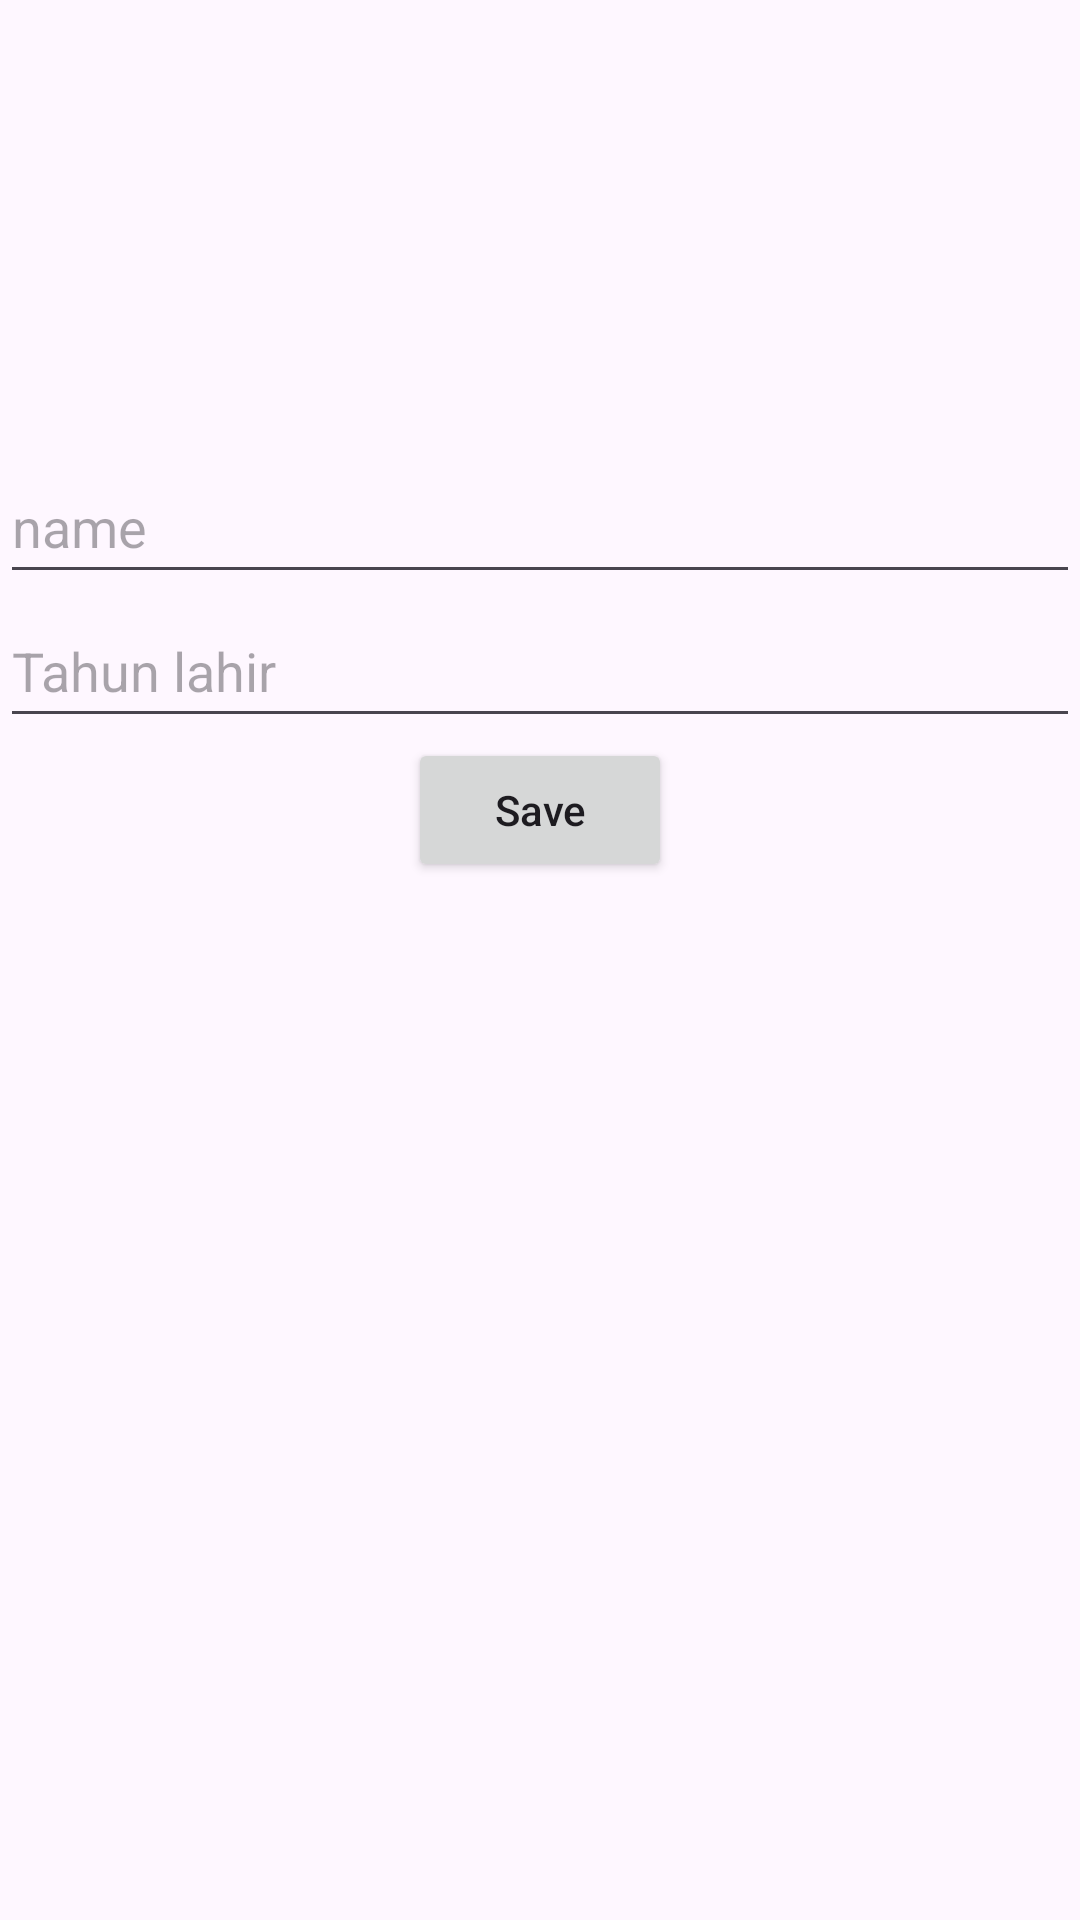

Write the Android layout XML for this screen, with the resource values it uses.
<!-- AndroidManifest.xml: application theme Theme.Tugas_Chapter3 -->
<!-- res/layout/activity_bundle.xml -->
<?xml version="1.0" encoding="utf-8"?>
<LinearLayout xmlns:android="http://schemas.android.com/apk/res/android"
    xmlns:tools="http://schemas.android.com/tools"
    android:orientation="vertical"
    android:layout_width="match_parent"
    android:layout_height="match_parent"
    tools:context=".bundle.BundleActivity">

    <EditText
        android:id="@+id/insert_name"
        android:layout_width="match_parent"
        android:layout_height="wrap_content"
        android:layout_marginTop="150dp"
        android:hint="@string/name"
        android:minHeight="48dp" />

    <EditText
        android:id="@+id/tahun_lahir"
        android:layout_width="match_parent"
        android:layout_height="wrap_content"
        android:hint="@string/tahun_lahir"
        android:minHeight="48dp" />
    <Button
        android:id="@+id/btn_save"
        android:layout_width="wrap_content"
        android:layout_height="wrap_content"
        android:text="@string/save"
        android:layout_gravity="center_horizontal"
        android:textAllCaps="false"/>

</LinearLayout>
<!-- resources referenced by this layout -->
<resources>
  <string name="name">name</string>
  <string name="save">Save</string>
  <string name="tahun_lahir">Tahun lahir</string>
  <style name="Theme.Tugas_Chapter3" parent="Base.Theme.Tugas_Chapter3" />
  <style name="Base.Theme.Tugas_Chapter3" parent="Theme.Material3.DayNight.NoActionBar">
          
          
      </style>
</resources>
